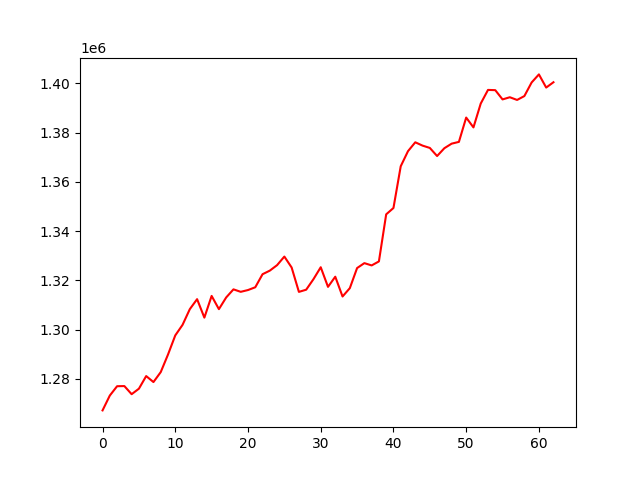

The file beside this chart, header and first rows:
, 0
0, 1267136
1, 1273174
2, 1276959
3, 1277020
4, 1273721
5, 1275954
6, 1281084
7, 1278646
8, 1282692
9, 1289825
10, 1297607
11, 1301886
12, 1308268
13, 1312329
14, 1304824
15, 1313643
16, 1308272
17, 1313021
18, 1316310
19, 1315309
20, 1316033
21, 1317162
22, 1322460
23, 1323921
24, 1326147
25, 1329635
26, 1325188
27, 1315286
28, 1316171
29, 1320442
30, 1325297
31, 1317326
32, 1321451
33, 1313413
34, 1316798
35, 1324964
36, 1326966
37, 1326035
38, 1327658
39, 1346785
40, 1349364
41, 1366316
42, 1372451
43, 1376057
44, 1374706
45, 1373767
46, 1370475
47, 1373650
48, 1375501
49, 1376223
50, 1386102
51, 1382103
52, 1391786
53, 1397336
54, 1397237
55, 1393480
56, 1394358
57, 1393261
58, 1394836
59, 1400367
... 3 more rows
